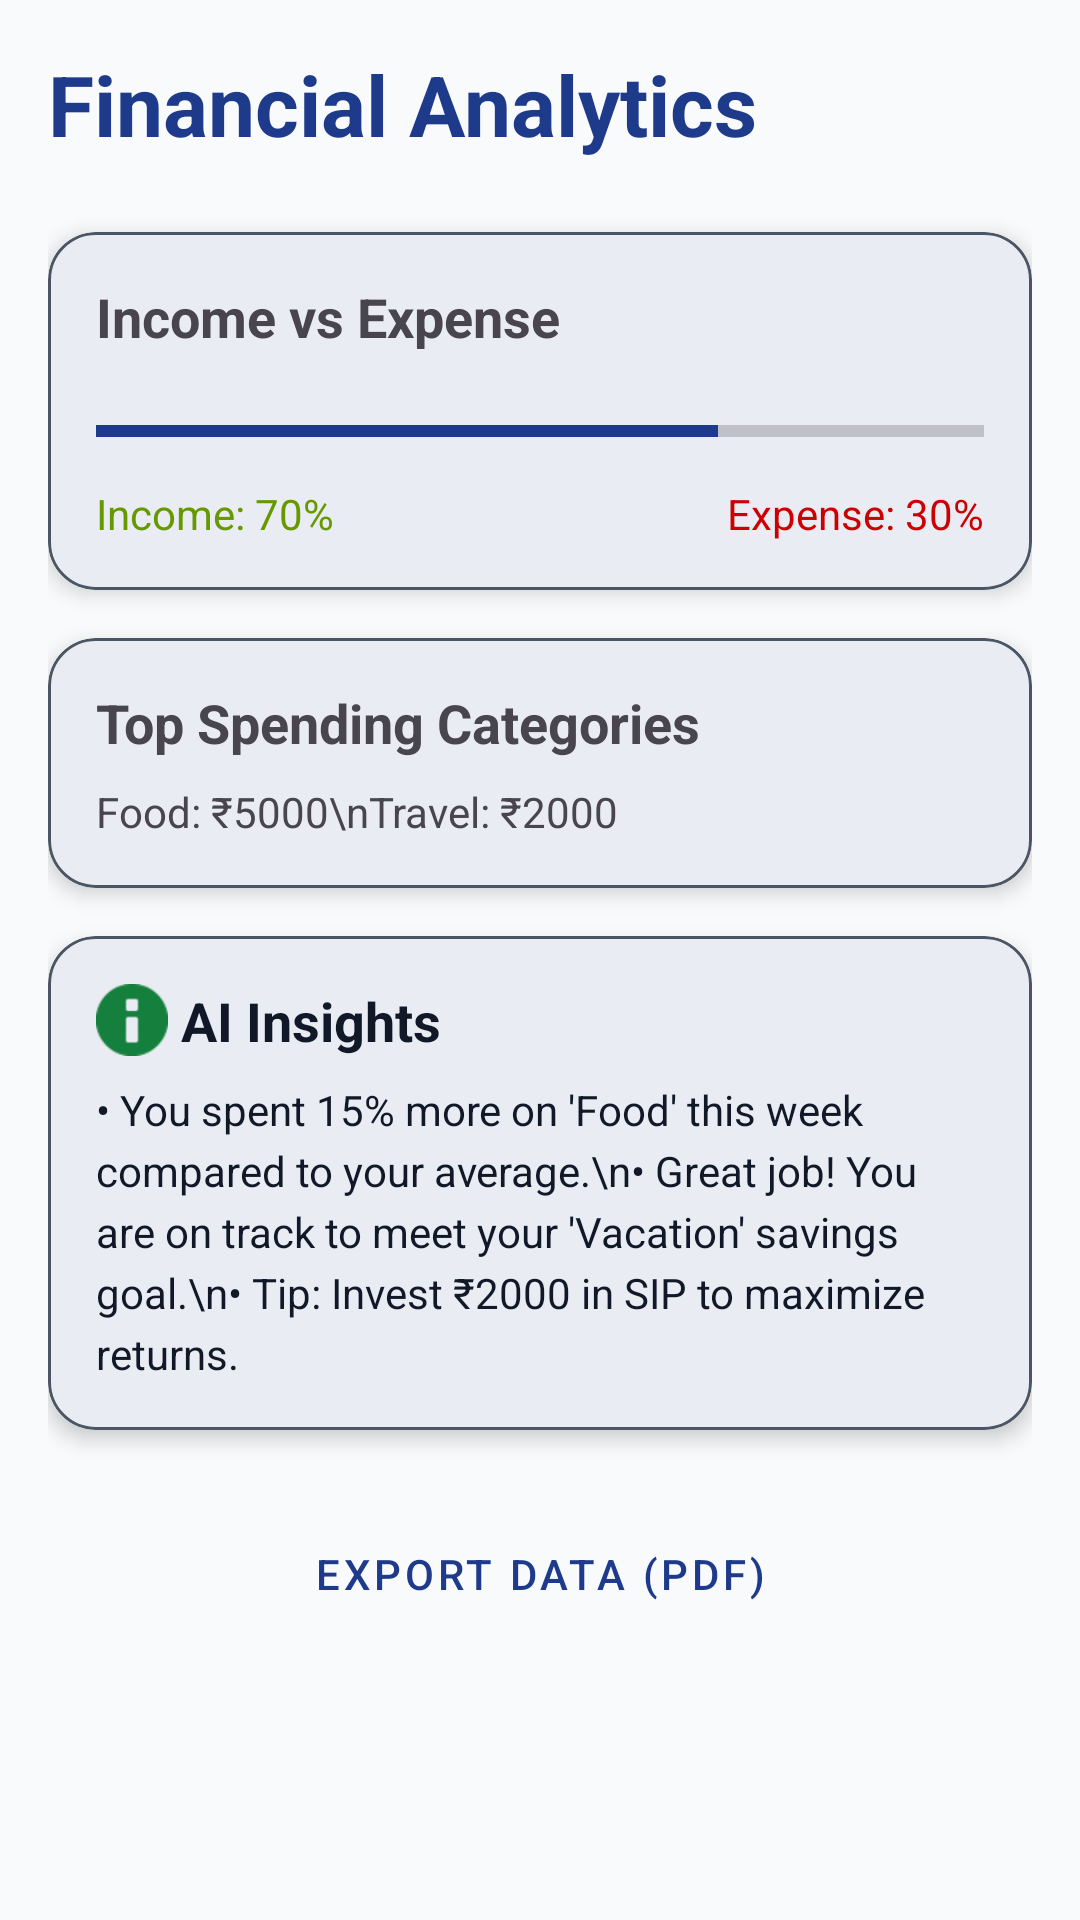

Android layout source for this screen:
<!-- AndroidManifest.xml: application theme Theme.BudgetBoss -->
<!-- res/layout/fragment_analytics.xml -->
<?xml version="1.0" encoding="utf-8"?>
<ScrollView xmlns:android="http://schemas.android.com/apk/res/android"
    xmlns:app="http://schemas.android.com/apk/res-auto"
    android:layout_width="match_parent"
    android:layout_height="match_parent"
    android:background="@color/colorBackground"
    android:padding="16dp">

    <LinearLayout
        android:layout_width="match_parent"
        android:layout_height="wrap_content"
        android:orientation="vertical">

        <TextView
            android:layout_width="wrap_content"
            android:layout_height="wrap_content"
            android:text="Financial Analytics"
            android:textSize="28sp"
            android:textStyle="bold"
            android:textColor="@color/colorPrimary"
            android:layout_marginBottom="24dp"/>

        <com.google.android.material.card.MaterialCardView
            android:layout_width="match_parent"
            android:layout_height="wrap_content"
            android:layout_marginBottom="16dp"
            app:cardCornerRadius="16dp"
            app:cardElevation="4dp">

            <LinearLayout
                android:layout_width="match_parent"
                android:layout_height="wrap_content"
                android:orientation="vertical"
                android:padding="16dp">

                <TextView
                    android:layout_width="wrap_content"
                    android:layout_height="wrap_content"
                    android:text="Income vs Expense"
                    android:textStyle="bold"
                    android:textSize="18sp"/>

                <ProgressBar
                    android:id="@+id/pbIncomeExpense"
                    style="@style/Widget.AppCompat.ProgressBar.Horizontal"
                    android:layout_width="match_parent"
                    android:layout_height="20dp"
                    android:layout_marginTop="16dp"
                    android:progressTint="@color/colorPrimary"
                    android:max="100"
                    android:progress="70"/>
                
                <LinearLayout
                    android:layout_width="match_parent"
                    android:layout_height="wrap_content"
                    android:orientation="horizontal"
                    android:layout_marginTop="8dp"
                    android:weightSum="100">
                    <TextView
                        android:id="@+id/tvIncomePct"
                        android:layout_width="0dp"
                        android:layout_height="wrap_content"
                        android:layout_weight="50"
                        android:text="Income: 70%"
                        android:textColor="@android:color/holo_green_dark"/>
                    <TextView
                        android:id="@+id/tvExpensePct"
                        android:layout_width="0dp"
                        android:layout_height="wrap_content"
                        android:layout_weight="50"
                        android:text="Expense: 30%"
                        android:gravity="end"
                        android:textColor="@android:color/holo_red_dark"/>
                </LinearLayout>

            </LinearLayout>
        </com.google.android.material.card.MaterialCardView>

        
        <com.google.android.material.card.MaterialCardView
            android:layout_width="match_parent"
            android:layout_height="wrap_content"
            app:cardCornerRadius="16dp"
            app:cardElevation="4dp">
             <LinearLayout
                android:layout_width="match_parent"
                android:layout_height="wrap_content"
                android:orientation="vertical"
                android:padding="16dp">
                <TextView
                    android:text="Top Spending Categories"
                    android:textStyle="bold"
                    android:textSize="18sp"
                    android:layout_width="wrap_content"
                    android:layout_height="wrap_content"/>
                <TextView
                    android:id="@+id/tvTopCategories"
                    android:layout_width="match_parent"
                    android:layout_height="wrap_content"
                    android:text="Food: ₹5000\nTravel: ₹2000"
                    android:layout_marginTop="8dp"/>
            </LinearLayout>
        </com.google.android.material.card.MaterialCardView>

        <com.google.android.material.card.MaterialCardView
            android:layout_width="match_parent"
            android:layout_height="wrap_content"
            android:layout_marginTop="16dp"
            app:cardCornerRadius="16dp"
            app:cardElevation="4dp"
            app:cardBackgroundColor="?attr/colorSurface">
            <LinearLayout
                android:layout_width="match_parent"
                android:layout_height="wrap_content"
                android:orientation="vertical"
                android:padding="16dp">
                <LinearLayout
                    android:layout_width="match_parent"
                    android:layout_height="wrap_content"
                    android:orientation="horizontal"
                    android:gravity="center_vertical">
                    <ImageView
                        android:layout_width="24dp"
                        android:layout_height="24dp"
                        android:src="@android:drawable/ic_dialog_info"
                        app:tint="?attr/colorAccent"/>
                    <TextView
                        android:layout_width="wrap_content"
                        android:layout_height="wrap_content"
                        android:text=" AI Insights"
                        android:textStyle="bold"
                        android:textSize="18sp"
                        android:textColor="?attr/colorOnSurface"/>
                </LinearLayout>

                <TextView
                    android:layout_width="match_parent"
                    android:layout_height="wrap_content"
                    android:layout_marginTop="8dp"
                    android:text="• You spent 15% more on 'Food' this week compared to your average.\n• Great job! You are on track to meet your 'Vacation' savings goal.\n• Tip: Invest ₹2000 in SIP to maximize returns."
                    android:textColor="?attr/colorOnSurface"
                    android:lineSpacingExtra="4dp"/>
            </LinearLayout>
        </com.google.android.material.card.MaterialCardView>

        <Button
            android:layout_width="match_parent"
            android:layout_height="wrap_content"
            android:text="Export Data (PDF)"
            android:layout_marginTop="24dp"
            style="@style/Widget.MaterialComponents.Button.OutlinedButton"/>

    </LinearLayout>
</ScrollView>
<!-- resources referenced by this layout -->
<resources>
  <color name="colorBackground">#F8FAFC</color>
  <color name="colorPrimary">@color/blue_primary</color>
  <style name="Theme.BudgetBoss" parent="Base.Theme.BudgetBoss" />
  <color name="blue_primary">#1E3A8A</color>
  <color name="colorOnPrimary">#FFFFFF</color>
  <color name="colorSurfaceLight">#F1F5F9</color>
  <color name="colorOnSurface">@color/textColorPrimary</color>
  <color name="colorSecondary">@color/green_secondary</color>
  <color name="colorOnSecondary">#FFFFFF</color>
  <color name="colorSecondaryVariant">@color/green_dark</color>
  <color name="colorAccent">@color/red_accent</color>
  <color name="colorError">@color/red_accent</color>
  <color name="colorSurface">#FFFFFF</color>
  <color name="textColorSecondary">#4B5563</color>
  <color name="colorOnBackground">@color/textColorPrimary</color>
  <style name="TextAppearance.BudgetBoss.DisplaySmall" parent="TextAppearance.Material3.DisplaySmall">
          <item name="android:fontFamily">sans-serif</item>
          <item name="android:textColor">?attr/colorOnSurface</item>
      </style>
  <style name="TextAppearance.BudgetBoss.TitleLarge" parent="TextAppearance.Material3.TitleLarge">
          <item name="android:fontFamily">sans-serif</item>
          <item name="android:textColor">?attr/colorOnSurface</item>
      </style>
  <style name="TextAppearance.BudgetBoss.TitleMedium" parent="TextAppearance.Material3.TitleMedium">
          <item name="android:fontFamily">sans-serif</item>
          <item name="android:textColor">?attr/colorOnSurface</item>
      </style>
  <style name="TextAppearance.BudgetBoss.TitleSmall" parent="TextAppearance.Material3.TitleSmall">
          <item name="android:fontFamily">sans-serif</item>
          <item name="android:textColor">?attr/colorOnSurface</item>
      </style>
  <style name="TextAppearance.BudgetBoss.BodyLarge" parent="TextAppearance.Material3.BodyLarge">
          <item name="android:fontFamily">sans-serif</item>
          <item name="android:textColor">?attr/colorOnSurface</item>
      </style>
  <style name="TextAppearance.BudgetBoss.BodyMedium" parent="TextAppearance.Material3.BodyMedium">
          <item name="android:fontFamily">sans-serif</item>
          <item name="android:textColor">?attr/colorOnSurface</item>
      </style>
  <style name="TextAppearance.BudgetBoss.BodySmall" parent="TextAppearance.Material3.BodySmall">
          <item name="android:fontFamily">sans-serif</item>
          <item name="android:textColor">?attr/colorOnSurface</item>
      </style>
  <style name="TextAppearance.BudgetBoss.LabelLarge" parent="TextAppearance.Material3.LabelLarge">
          <item name="android:fontFamily">sans-serif</item>
          <item name="android:textColor">?attr/colorOnSurface</item>
      </style>
  <style name="TextAppearance.BudgetBoss.LabelMedium" parent="TextAppearance.Material3.LabelMedium">
          <item name="android:fontFamily">sans-serif</item>
          <item name="android:textColor">?attr/colorOnSurface</item>
      </style>
  <style name="TextAppearance.BudgetBoss.LabelSmall" parent="TextAppearance.Material3.LabelSmall">
          <item name="android:fontFamily">sans-serif</item>
          <item name="android:textColor">?attr/colorOnSurface</item>
      </style>
  <style name="ShapeAppearance.BudgetBoss.Corner.ExtraSmall" parent="ShapeAppearance.Material3.Corner.ExtraSmall" />
  <style name="ShapeAppearance.BudgetBoss.Corner.Small" parent="ShapeAppearance.Material3.Corner.Small" />
  <style name="ShapeAppearance.BudgetBoss.Corner.Medium" parent="ShapeAppearance.Material3.Corner.Medium" />
  <style name="ShapeAppearance.BudgetBoss.Corner.Large" parent="ShapeAppearance.Material3.Corner.Large" />
  <style name="ShapeAppearance.BudgetBoss.Corner.ExtraLarge" parent="ShapeAppearance.Material3.Corner.ExtraLarge" />
  <color name="textColorPrimary">#111827</color>
  <color name="green_secondary">#15803D</color>
  <color name="green_dark">#14532D</color>
  <color name="red_accent">#B91C1C</color>
</resources>
